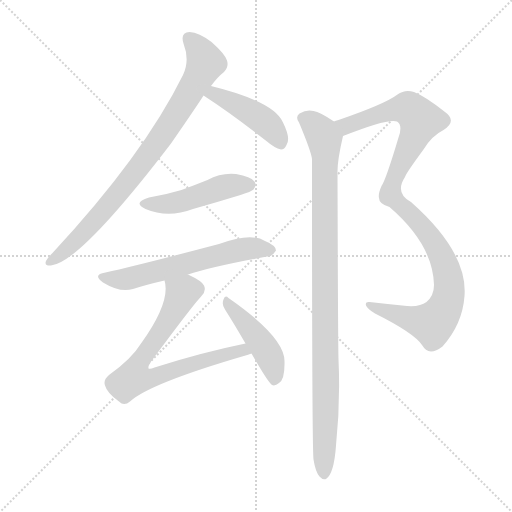
t = 0.00 s
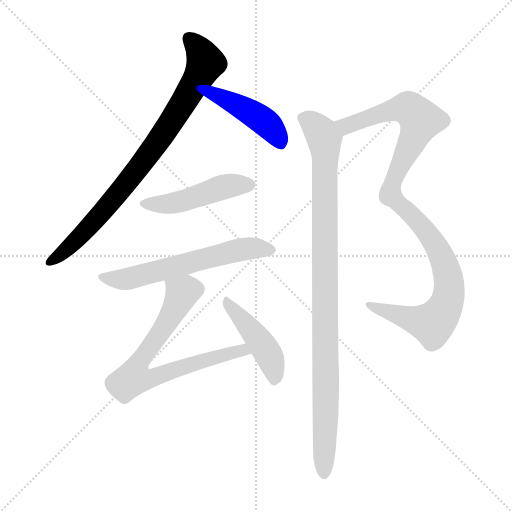
t = 1.31 s
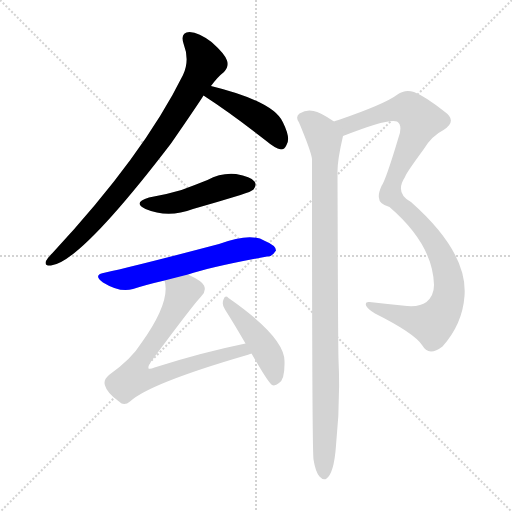
t = 2.62 s
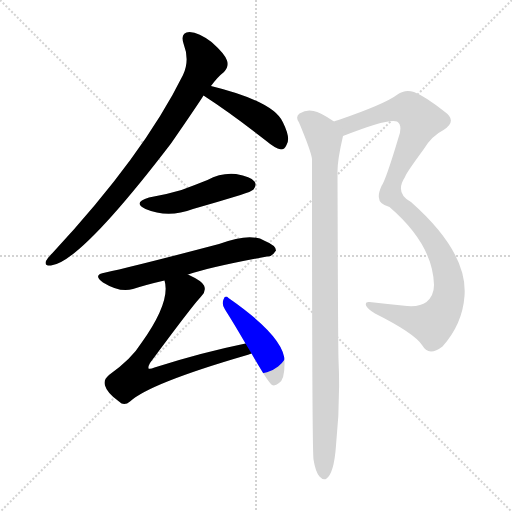
t = 3.92 s
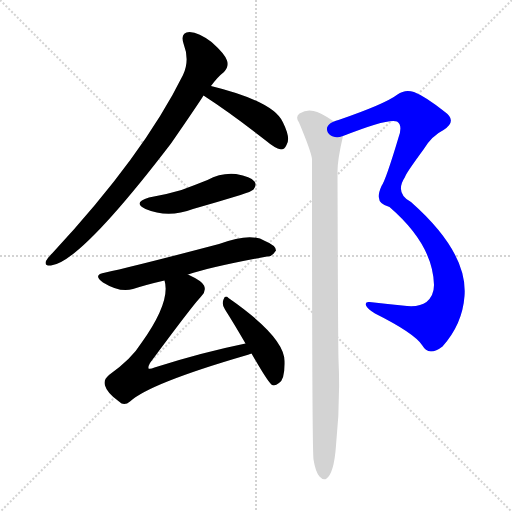
t = 5.23 s
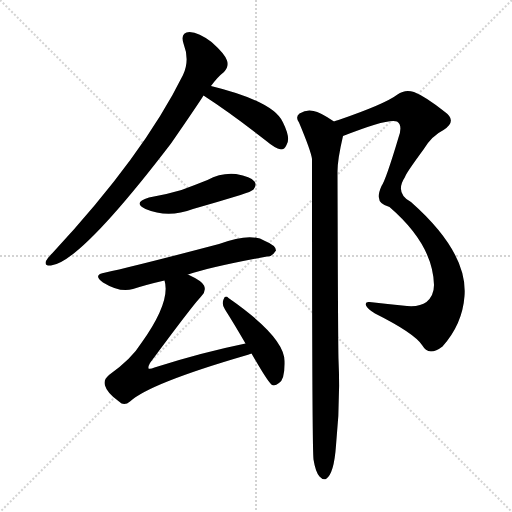
t = 6.54 s

The animated SVG that drew these frames (rendered in a browser with its animation timeline set to each time). Animation: 8 CSS @keyframes rules; one cycle of 6.54 s.

<svg version="1.1" viewBox="0 0 1024 1024" xmlns="http://www.w3.org/2000/svg">
  <g stroke="lightgray" stroke-dasharray="1,1" stroke-width="1" transform="scale(4, 4)">
    <line x1="0" y1="0" x2="256" y2="256"></line>
    <line x1="256" y1="0" x2="0" y2="256"></line>
    <line x1="128" y1="0" x2="128" y2="256"></line>
    <line x1="0" y1="128" x2="256" y2="128"></line>
  </g>
<g transform="scale(1, -1) translate(0, -900)">
   <style type="text/css">
    @keyframes keyframes0 {
      from {
       stroke: blue;
       stroke-dashoffset: 823;
       stroke-width: 128;
       }
       73% {
       animation-timing-function: step-end;
       stroke: blue;
       stroke-dashoffset: 0;
       stroke-width: 128;
       }
       to {
       stroke: black;
       stroke-width: 1024;
       }
       }
       #make-me-a-hanzi-animation-0 {
         animation: keyframes0 0.919759s both;
         animation-delay: 0.000000s;
         animation-timing-function: linear;
       }
    @keyframes keyframes1 {
      from {
       stroke: blue;
       stroke-dashoffset: 439;
       stroke-width: 128;
       }
       59% {
       animation-timing-function: step-end;
       stroke: blue;
       stroke-dashoffset: 0;
       stroke-width: 128;
       }
       to {
       stroke: black;
       stroke-width: 1024;
       }
       }
       #make-me-a-hanzi-animation-1 {
         animation: keyframes1 0.607259s both;
         animation-delay: 0.919759s;
         animation-timing-function: linear;
       }
    @keyframes keyframes2 {
      from {
       stroke: blue;
       stroke-dashoffset: 468;
       stroke-width: 128;
       }
       60% {
       animation-timing-function: step-end;
       stroke: blue;
       stroke-dashoffset: 0;
       stroke-width: 128;
       }
       to {
       stroke: black;
       stroke-width: 1024;
       }
       }
       #make-me-a-hanzi-animation-2 {
         animation: keyframes2 0.630859s both;
         animation-delay: 1.527018s;
         animation-timing-function: linear;
       }
    @keyframes keyframes3 {
      from {
       stroke: blue;
       stroke-dashoffset: 600;
       stroke-width: 128;
       }
       66% {
       animation-timing-function: step-end;
       stroke: blue;
       stroke-dashoffset: 0;
       stroke-width: 128;
       }
       to {
       stroke: black;
       stroke-width: 1024;
       }
       }
       #make-me-a-hanzi-animation-3 {
         animation: keyframes3 0.738281s both;
         animation-delay: 2.157878s;
         animation-timing-function: linear;
       }
    @keyframes keyframes4 {
      from {
       stroke: blue;
       stroke-dashoffset: 727;
       stroke-width: 128;
       }
       70% {
       animation-timing-function: step-end;
       stroke: blue;
       stroke-dashoffset: 0;
       stroke-width: 128;
       }
       to {
       stroke: black;
       stroke-width: 1024;
       }
       }
       #make-me-a-hanzi-animation-4 {
         animation: keyframes4 0.841634s both;
         animation-delay: 2.896159s;
         animation-timing-function: linear;
       }
    @keyframes keyframes5 {
      from {
       stroke: blue;
       stroke-dashoffset: 443;
       stroke-width: 128;
       }
       59% {
       animation-timing-function: step-end;
       stroke: blue;
       stroke-dashoffset: 0;
       stroke-width: 128;
       }
       to {
       stroke: black;
       stroke-width: 1024;
       }
       }
       #make-me-a-hanzi-animation-5 {
         animation: keyframes5 0.610514s both;
         animation-delay: 3.737793s;
         animation-timing-function: linear;
       }
    @keyframes keyframes6 {
      from {
       stroke: blue;
       stroke-dashoffset: 1039;
       stroke-width: 128;
       }
       77% {
       animation-timing-function: step-end;
       stroke: blue;
       stroke-dashoffset: 0;
       stroke-width: 128;
       }
       to {
       stroke: black;
       stroke-width: 1024;
       }
       }
       #make-me-a-hanzi-animation-6 {
         animation: keyframes6 1.095540s both;
         animation-delay: 4.348307s;
         animation-timing-function: linear;
       }
    @keyframes keyframes7 {
      from {
       stroke: blue;
       stroke-dashoffset: 986;
       stroke-width: 128;
       }
       76% {
       animation-timing-function: step-end;
       stroke: blue;
       stroke-dashoffset: 0;
       stroke-width: 128;
       }
       to {
       stroke: black;
       stroke-width: 1024;
       }
       }
       #make-me-a-hanzi-animation-7 {
         animation: keyframes7 1.052409s both;
         animation-delay: 5.443848s;
         animation-timing-function: linear;
       }
</style>
<path d="M 422.0 728.0 Q 435.0 746.0 448.0 756.0 Q 458.0 766.0 454.0 779.0 Q 450.0 792.0 423.0 816.0 Q 398.0 835.0 379.0 836.0 Q 360.0 835.0 367.0 813.0 Q 380.0 779.0 366.0 750.0 Q 287.0 590.0 105.0 394.0 Q 95.0 384.0 92.0 378.0 Q 88.0 368.0 102.0 369.0 Q 160.0 375.0 342.0 613.0 Q 402.0 700.0 407.0 709.0 L 422.0 728.0 Z" fill="lightgray"></path> 
<path d="M 407.0 709.0 Q 464.0 672.0 534.0 617.0 Q 549.0 604.0 562.0 601.0 Q 569.0 601.0 573.0 610.0 Q 582.0 623.0 566.0 655.0 Q 548.0 697.0 422.0 728.0 C 393.0 735.0 382.0 725.0 407.0 709.0 Z" fill="lightgray"></path> 
<path d="M 298.0 505.0 Q 264.0 495.0 291.0 482.0 Q 336.0 463.0 386.0 482.0 Q 432.0 495.0 481.0 510.0 Q 503.0 517.0 507.0 521.0 Q 514.0 530.0 509.0 537.0 Q 502.0 547.0 472.0 552.0 Q 442.0 555.0 415.0 540.0 Q 390.0 530.0 363.0 520.0 Q 333.0 511.0 298.0 505.0 Z" fill="lightgray"></path> 
<path d="M 376.0 351.0 Q 421.0 366.0 534.0 387.0 Q 544.0 386.0 552.0 399.0 Q 552.0 409.0 530.0 418.0 Q 502.0 436.0 438.0 412.0 Q 275.0 369.0 211.0 355.0 Q 184.0 351.0 206.0 335.0 Q 240.0 314.0 266.0 322.0 Q 294.0 331.0 329.0 339.0 L 376.0 351.0 Z" fill="lightgray"></path> 
<path d="M 491.0 213.0 Q 403.0 195.0 309.0 165.0 Q 300.0 161.0 297.0 163.0 Q 296.0 167.0 300.0 174.0 Q 385.0 289.0 403.0 308.0 Q 413.0 318.0 408.0 329.0 Q 404.0 338.0 376.0 351.0 C 349.0 365.0 325.0 369.0 329.0 339.0 Q 342.0 297.0 282.0 213.0 Q 263.0 182.0 218.0 150.0 Q 206.0 140.0 210.0 129.0 Q 214.0 114.0 238.0 97.0 Q 248.0 87.0 260.0 97.0 Q 299.0 133.0 491.0 189.0 Q 495.0 190.0 503.0 193.0 C 532.0 202.0 520.0 219.0 491.0 213.0 Z" fill="lightgray"></path> 
<path d="M 503.0 193.0 Q 536.0 135.0 544.0 130.0 Q 550.0 127.0 558.0 134.0 Q 570.0 141.0 569.0 178.0 Q 569.0 226.0 457.0 304.0 Q 450.0 311.0 447.0 301.0 Q 443.0 291.0 450.0 281.0 Q 469.0 251.0 491.0 213.0 L 503.0 193.0 Z" fill="lightgray"></path> 
<path d="M 686.0 628.0 Q 777.0 664.0 794.0 657.0 Q 806.0 650.0 797.0 625.0 Q 772.0 541.0 763.0 528.0 Q 756.0 512.0 758.0 504.0 Q 758.0 492.0 779.0 486.0 Q 866.0 411.0 868.0 330.0 Q 868.0 309.0 853.0 296.0 Q 840.0 286.0 814.0 288.0 Q 774.0 292.0 739.0 296.0 Q 730.0 297.0 732.0 289.0 Q 735.0 282.0 750.0 273.0 Q 828.0 234.0 844.0 210.0 Q 851.0 198.0 862.0 197.0 Q 872.0 197.0 885.0 207.0 Q 925.0 252.0 929.0 308.0 Q 936.0 395.0 822.0 496.0 Q 789.0 514.0 810.0 546.0 Q 811.0 552.0 847.0 601.0 Q 863.0 628.0 887.0 640.0 Q 915.0 658.0 890.0 676.0 Q 851.0 707.0 828.0 716.0 Q 810.0 722.0 795.0 711.0 Q 770.0 692.0 677.0 660.0 Q 671.0 659.0 668.0 657.0 C 640.0 647.0 658.0 617.0 686.0 628.0 Z" fill="lightgray"></path> 
<path d="M 627.0 -19.0 Q 631.0 -44.0 639.0 -53.0 Q 645.0 -60.0 652.0 -58.0 Q 668.0 -48.0 672.0 9.0 Q 681.0 96.0 677.0 181.0 Q 676.0 214.0 675.0 557.0 Q 675.0 581.0 686.0 628.0 C 689.0 644.0 689.0 644.0 668.0 657.0 Q 640.0 676.0 627.0 678.0 Q 614.0 682.0 599.0 673.0 Q 590.0 666.0 598.0 655.0 Q 622.0 598.0 624.0 582.0 Q 624.0 6.0 627.0 -19.0 Z" fill="lightgray"></path> 
      <clipPath id="make-me-a-hanzi-clip-0">
      <path d="M 422.0 728.0 Q 435.0 746.0 448.0 756.0 Q 458.0 766.0 454.0 779.0 Q 450.0 792.0 423.0 816.0 Q 398.0 835.0 379.0 836.0 Q 360.0 835.0 367.0 813.0 Q 380.0 779.0 366.0 750.0 Q 287.0 590.0 105.0 394.0 Q 95.0 384.0 92.0 378.0 Q 88.0 368.0 102.0 369.0 Q 160.0 375.0 342.0 613.0 Q 402.0 700.0 407.0 709.0 L 422.0 728.0 Z" fill="lightgray"></path>
      </clipPath>
      <path clip-path="url(#make-me-a-hanzi-clip-0)" d="M 378.0 822.0 L 394.0 807.0 L 411.0 775.0 L 363.0 688.0 L 317.0 616.0 L 231.0 505.0 L 154.0 421.0 L 100.0 377.0 " fill="none" id="make-me-a-hanzi-animation-0" stroke-dasharray="695 1390" stroke-linecap="round"></path>

      <clipPath id="make-me-a-hanzi-clip-1">
      <path d="M 407.0 709.0 Q 464.0 672.0 534.0 617.0 Q 549.0 604.0 562.0 601.0 Q 569.0 601.0 573.0 610.0 Q 582.0 623.0 566.0 655.0 Q 548.0 697.0 422.0 728.0 C 393.0 735.0 382.0 725.0 407.0 709.0 Z" fill="lightgray"></path>
      </clipPath>
      <path clip-path="url(#make-me-a-hanzi-clip-1)" d="M 416.0 710.0 L 430.0 713.0 L 509.0 671.0 L 549.0 637.0 L 561.0 613.0 " fill="none" id="make-me-a-hanzi-animation-1" stroke-dasharray="311 622" stroke-linecap="round"></path>

      <clipPath id="make-me-a-hanzi-clip-2">
      <path d="M 298.0 505.0 Q 264.0 495.0 291.0 482.0 Q 336.0 463.0 386.0 482.0 Q 432.0 495.0 481.0 510.0 Q 503.0 517.0 507.0 521.0 Q 514.0 530.0 509.0 537.0 Q 502.0 547.0 472.0 552.0 Q 442.0 555.0 415.0 540.0 Q 390.0 530.0 363.0 520.0 Q 333.0 511.0 298.0 505.0 Z" fill="lightgray"></path>
      </clipPath>
      <path clip-path="url(#make-me-a-hanzi-clip-2)" d="M 292.0 494.0 L 357.0 495.0 L 443.0 525.0 L 499.0 530.0 " fill="none" id="make-me-a-hanzi-animation-2" stroke-dasharray="340 680" stroke-linecap="round"></path>

      <clipPath id="make-me-a-hanzi-clip-3">
      <path d="M 376.0 351.0 Q 421.0 366.0 534.0 387.0 Q 544.0 386.0 552.0 399.0 Q 552.0 409.0 530.0 418.0 Q 502.0 436.0 438.0 412.0 Q 275.0 369.0 211.0 355.0 Q 184.0 351.0 206.0 335.0 Q 240.0 314.0 266.0 322.0 Q 294.0 331.0 329.0 339.0 L 376.0 351.0 Z" fill="lightgray"></path>
      </clipPath>
      <path clip-path="url(#make-me-a-hanzi-clip-3)" d="M 206.0 346.0 L 256.0 342.0 L 473.0 400.0 L 542.0 400.0 " fill="none" id="make-me-a-hanzi-animation-3" stroke-dasharray="472 944" stroke-linecap="round"></path>

      <clipPath id="make-me-a-hanzi-clip-4">
      <path d="M 491.0 213.0 Q 403.0 195.0 309.0 165.0 Q 300.0 161.0 297.0 163.0 Q 296.0 167.0 300.0 174.0 Q 385.0 289.0 403.0 308.0 Q 413.0 318.0 408.0 329.0 Q 404.0 338.0 376.0 351.0 C 349.0 365.0 325.0 369.0 329.0 339.0 Q 342.0 297.0 282.0 213.0 Q 263.0 182.0 218.0 150.0 Q 206.0 140.0 210.0 129.0 Q 214.0 114.0 238.0 97.0 Q 248.0 87.0 260.0 97.0 Q 299.0 133.0 491.0 189.0 Q 495.0 190.0 503.0 193.0 C 532.0 202.0 520.0 219.0 491.0 213.0 Z" fill="lightgray"></path>
      </clipPath>
      <path clip-path="url(#make-me-a-hanzi-clip-4)" d="M 336.0 335.0 L 364.0 314.0 L 320.0 232.0 L 278.0 174.0 L 267.0 144.0 L 297.0 142.0 L 442.0 189.0 L 485.0 200.0 L 496.0 195.0 " fill="none" id="make-me-a-hanzi-animation-4" stroke-dasharray="599 1198" stroke-linecap="round"></path>

      <clipPath id="make-me-a-hanzi-clip-5">
      <path d="M 503.0 193.0 Q 536.0 135.0 544.0 130.0 Q 550.0 127.0 558.0 134.0 Q 570.0 141.0 569.0 178.0 Q 569.0 226.0 457.0 304.0 Q 450.0 311.0 447.0 301.0 Q 443.0 291.0 450.0 281.0 Q 469.0 251.0 491.0 213.0 L 503.0 193.0 Z" fill="lightgray"></path>
      </clipPath>
      <path clip-path="url(#make-me-a-hanzi-clip-5)" d="M 454.0 295.0 L 538.0 190.0 L 549.0 139.0 " fill="none" id="make-me-a-hanzi-animation-5" stroke-dasharray="315 630" stroke-linecap="round"></path>

      <clipPath id="make-me-a-hanzi-clip-6">
      <path d="M 686.0 628.0 Q 777.0 664.0 794.0 657.0 Q 806.0 650.0 797.0 625.0 Q 772.0 541.0 763.0 528.0 Q 756.0 512.0 758.0 504.0 Q 758.0 492.0 779.0 486.0 Q 866.0 411.0 868.0 330.0 Q 868.0 309.0 853.0 296.0 Q 840.0 286.0 814.0 288.0 Q 774.0 292.0 739.0 296.0 Q 730.0 297.0 732.0 289.0 Q 735.0 282.0 750.0 273.0 Q 828.0 234.0 844.0 210.0 Q 851.0 198.0 862.0 197.0 Q 872.0 197.0 885.0 207.0 Q 925.0 252.0 929.0 308.0 Q 936.0 395.0 822.0 496.0 Q 789.0 514.0 810.0 546.0 Q 811.0 552.0 847.0 601.0 Q 863.0 628.0 887.0 640.0 Q 915.0 658.0 890.0 676.0 Q 851.0 707.0 828.0 716.0 Q 810.0 722.0 795.0 711.0 Q 770.0 692.0 677.0 660.0 Q 671.0 659.0 668.0 657.0 C 640.0 647.0 658.0 617.0 686.0 628.0 Z" fill="lightgray"></path>
      </clipPath>
      <path clip-path="url(#make-me-a-hanzi-clip-6)" d="M 674.0 654.0 L 695.0 648.0 L 760.0 673.0 L 809.0 684.0 L 826.0 677.0 L 841.0 660.0 L 780.0 514.0 L 845.0 447.0 L 881.0 393.0 L 897.0 345.0 L 893.0 292.0 L 865.0 252.0 L 739.0 289.0 " fill="none" id="make-me-a-hanzi-animation-6" stroke-dasharray="911 1822" stroke-linecap="round"></path>

      <clipPath id="make-me-a-hanzi-clip-7">
      <path d="M 627.0 -19.0 Q 631.0 -44.0 639.0 -53.0 Q 645.0 -60.0 652.0 -58.0 Q 668.0 -48.0 672.0 9.0 Q 681.0 96.0 677.0 181.0 Q 676.0 214.0 675.0 557.0 Q 675.0 581.0 686.0 628.0 C 689.0 644.0 689.0 644.0 668.0 657.0 Q 640.0 676.0 627.0 678.0 Q 614.0 682.0 599.0 673.0 Q 590.0 666.0 598.0 655.0 Q 622.0 598.0 624.0 582.0 Q 624.0 6.0 627.0 -19.0 Z" fill="lightgray"></path>
      </clipPath>
      <path clip-path="url(#make-me-a-hanzi-clip-7)" d="M 606.0 664.0 L 642.0 634.0 L 651.0 591.0 L 648.0 -48.0 " fill="none" id="make-me-a-hanzi-animation-7" stroke-dasharray="858 1716" stroke-linecap="round"></path>

</g>
</svg>
